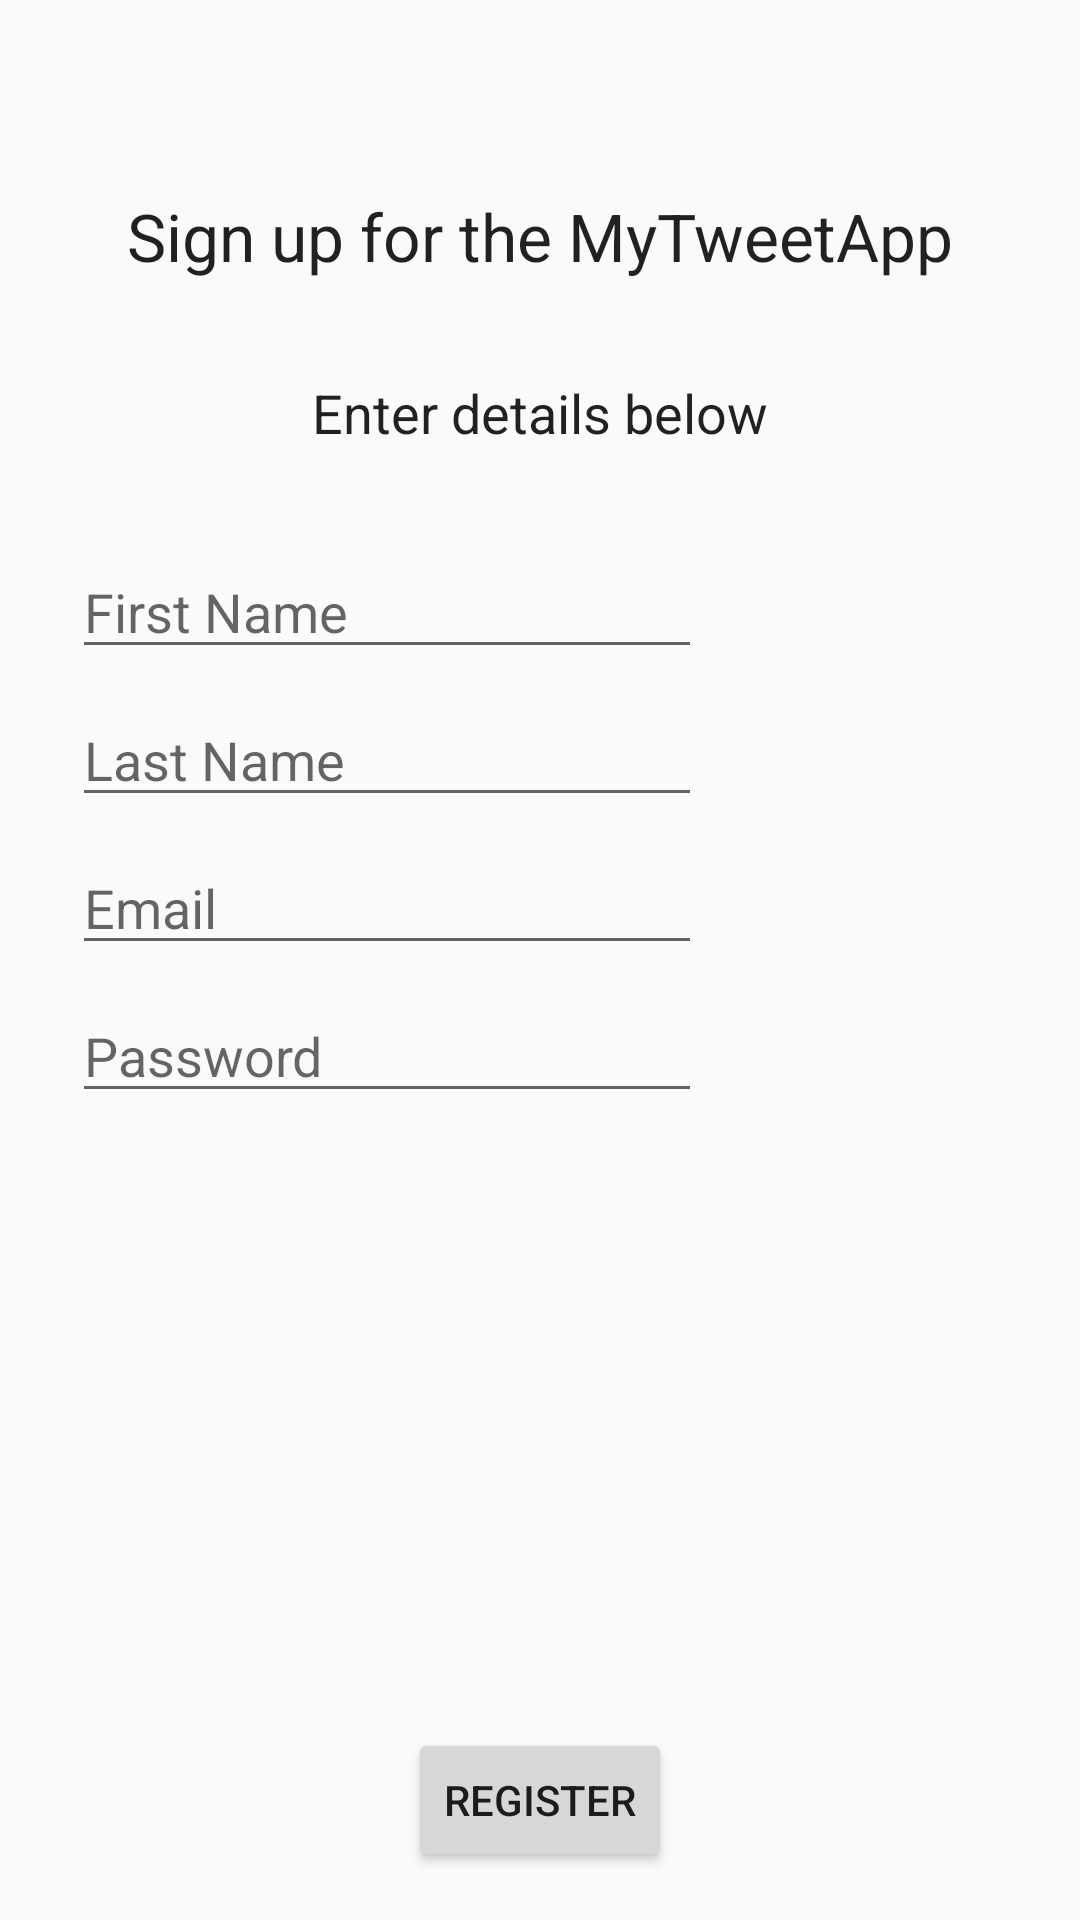

Android layout source for this screen:
<!-- AndroidManifest.xml: application theme AppTheme -->
<!-- res/layout/activity_signup.xml -->
<?xml version="1.0" encoding="utf-8"?>
<android.support.constraint.ConstraintLayout xmlns:android="http://schemas.android.com/apk/res/android"
xmlns:app="http://schemas.android.com/apk/res-auto"
xmlns:tools="http://schemas.android.com/tools"
android:layout_width="match_parent"
android:layout_height="match_parent"
tools:context="coady.mytweetapp.Signup">

    <TextView
        android:id="@+id/signupTitle"
        android:layout_width="wrap_content"
        android:layout_height="wrap_content"
        android:text="@string/signupTitle"
        android:textAppearance="@android:style/TextAppearance.Large"
        android:layout_marginLeft="16dp"
        app:layout_constraintLeft_toLeftOf="parent"
        android:layout_marginRight="16dp"
        app:layout_constraintRight_toRightOf="parent"
        app:layout_constraintTop_toTopOf="parent"
        android:layout_marginTop="64dp" />

    <TextView
        android:id="@+id/signupSubtitle"
        android:layout_width="wrap_content"
        android:layout_height="wrap_content"
        android:layout_marginLeft="16dp"
        android:layout_marginRight="16dp"
        android:text="@string/signupSubtitle"
        android:textAppearance="@android:style/TextAppearance.Medium"
        app:layout_constraintLeft_toLeftOf="parent"
        app:layout_constraintRight_toRightOf="parent"
        android:layout_marginTop="32dp"
        app:layout_constraintTop_toBottomOf="@+id/signupTitle" />

    <EditText
        android:id="@+id/firstName"
        android:layout_width="wrap_content"
        android:layout_height="wrap_content"
        android:layout_marginLeft="24dp"
        android:layout_marginTop="32dp"
        android:ems="10"
        android:hint="@string/signupFirstName"
        android:inputType="textPersonName"
        app:layout_constraintLeft_toLeftOf="parent"
        app:layout_constraintTop_toBottomOf="@+id/signupSubtitle" />

    <EditText
        android:id="@+id/lastName"
        android:layout_width="wrap_content"
        android:layout_height="wrap_content"
        android:layout_marginLeft="24dp"
        android:layout_marginTop="8dp"
        android:ems="10"
        android:hint="@string/signupLastName"
        android:inputType="textPersonName"
        app:layout_constraintLeft_toLeftOf="parent"
        app:layout_constraintTop_toBottomOf="@+id/firstName" />

    <EditText
        android:id="@+id/Email"
        android:layout_width="wrap_content"
        android:layout_height="wrap_content"
        android:layout_marginLeft="24dp"
        android:layout_marginTop="8dp"
        android:ems="10"
        android:hint="@string/signupEmail"
        android:inputType="textEmailAddress"
        app:layout_constraintLeft_toLeftOf="parent"
        app:layout_constraintTop_toBottomOf="@+id/lastName" />

    <EditText
        android:id="@+id/Password"
        android:layout_width="wrap_content"
        android:layout_height="wrap_content"
        android:layout_marginLeft="24dp"
        android:layout_marginTop="8dp"
        android:ems="10"
        android:hint="@string/signupPassword"
        android:inputType="textPassword"
        app:layout_constraintLeft_toLeftOf="parent"
        app:layout_constraintTop_toBottomOf="@+id/Email" />

    <Button
        android:id="@+id/register"
        android:layout_width="wrap_content"
        android:layout_height="wrap_content"
        android:layout_marginBottom="16dp"
        android:layout_marginLeft="16dp"
        android:layout_marginRight="16dp"
        android:text="@string/signupRegister"
        app:layout_constraintBottom_toBottomOf="parent"
        app:layout_constraintLeft_toLeftOf="parent"
        app:layout_constraintRight_toRightOf="parent" />

</android.support.constraint.ConstraintLayout>
<!-- resources referenced by this layout -->
<resources>
  <string name="signupEmail">Email</string>
  <string name="signupFirstName">First Name</string>
  <string name="signupLastName">Last Name</string>
  <string name="signupPassword">Password</string>
  <string name="signupRegister">Register</string>
  <string name="signupSubtitle">Enter details below</string>
  <string name="signupTitle">Sign up for the MyTweetApp</string>
  <style name="AppTheme" parent="Theme.AppCompat.Light.DarkActionBar">
          
          <item name="colorPrimary">@color/colorPrimary</item>
          <item name="colorPrimaryDark">@color/colorPrimaryDark</item>
          <item name="colorAccent">@color/colorAccent</item>
      </style>
  <color name="colorPrimary">#3F51B5</color>
  <color name="colorPrimaryDark">#303F9F</color>
  <color name="colorAccent">#FF4081</color>
</resources>
